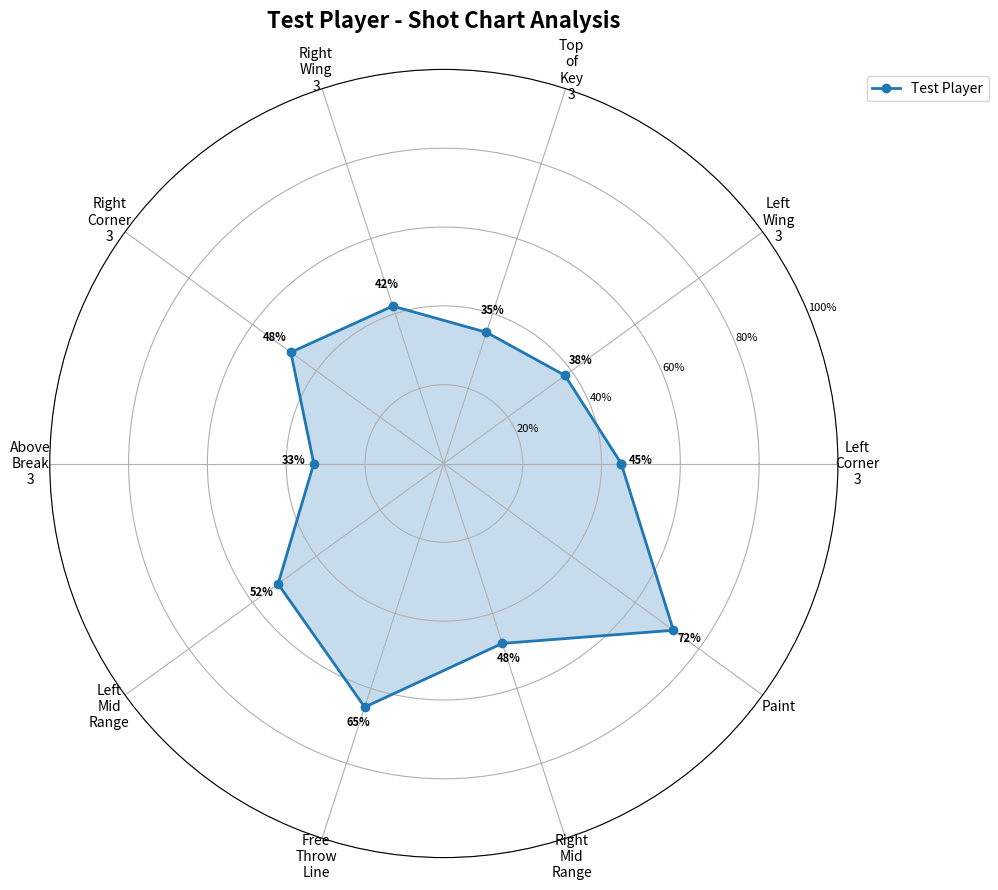
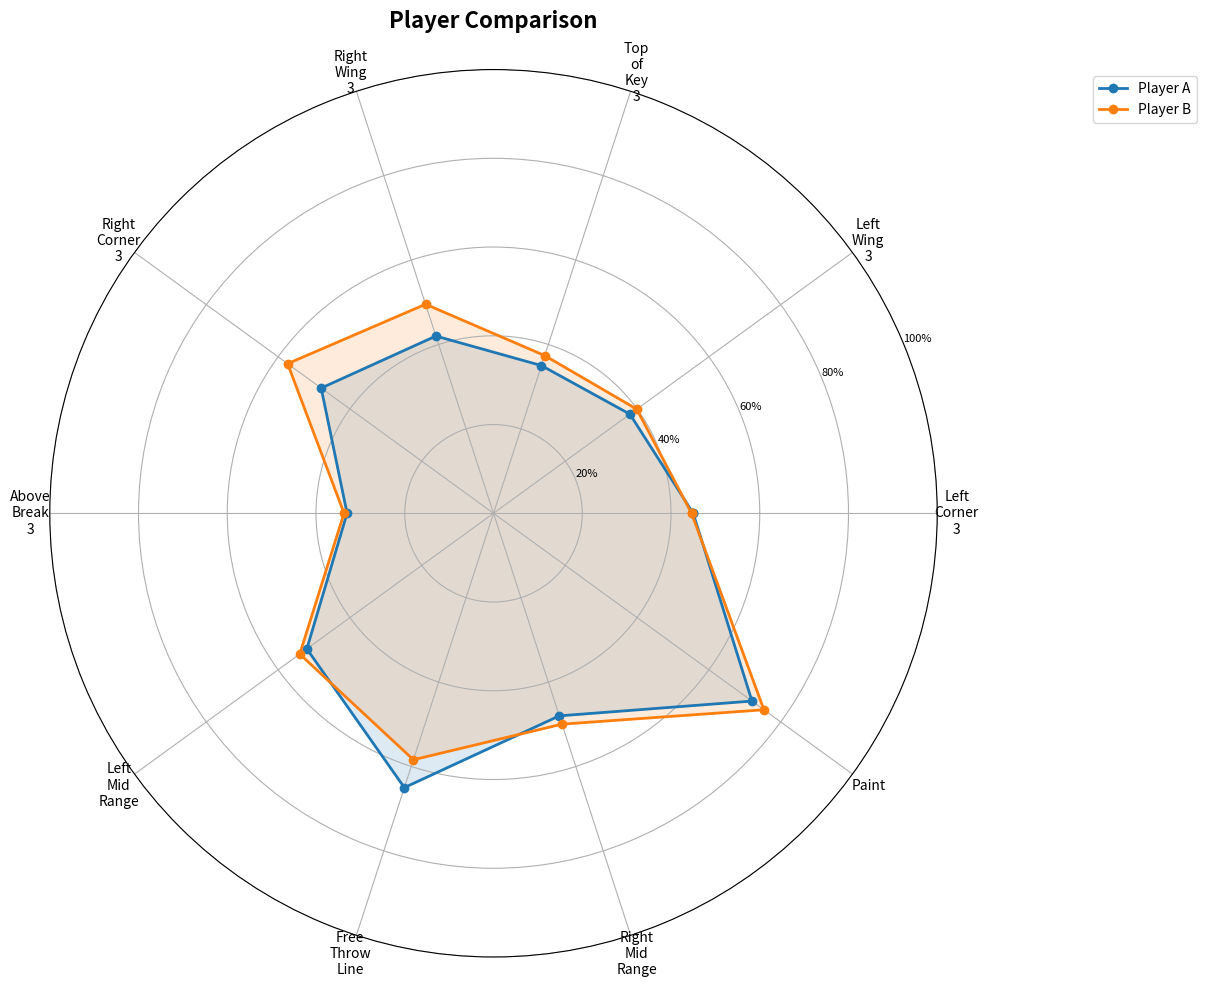

Python code for these plots, in order:
import matplotlib.pyplot as plt
import numpy as np
from typing import Dict, List, Optional, Tuple
import matplotlib.patches as patches


class RadarChartPlotter:
    """Creates radar charts for basketball shooting statistics."""
    
    def __init__(self):
        # Standard shot zones in order for radar chart
        self.standard_zones = [
            'Left Corner 3', 'Left Wing 3', 'Top of Key 3', 'Right Wing 3', 'Right Corner 3',
            'Above Break 3', 'Left Mid Range', 'Free Throw Line', 'Right Mid Range', 'Paint'
        ]
        
        # Colors for different players
        self.colors = ['#1f77b4', '#ff7f0e', '#2ca02c', '#d62728', '#9467bd', '#8c564b']
    
    def prepare_data_for_radar(self, zone_percentages: Dict[str, float]) -> Tuple[List[str], List[float]]:
        """Prepare data in the correct order for radar chart."""
        labels = []
        values = []
        
        for zone in self.standard_zones:
            labels.append(zone.replace(' ', '\n'))  # Break long labels
            values.append(zone_percentages.get(zone, 0.0))
        
        return labels, values
    
    def create_radar_subplot(self, fig, position, title: str = "") -> Tuple:
        """Create a radar chart subplot."""
        ax = fig.add_subplot(position, projection='polar')
        ax.set_title(title, size=16, fontweight='bold', pad=20)
        
        # Set up the angle for each zone
        num_zones = len(self.standard_zones)
        angles = np.linspace(0, 2 * np.pi, num_zones, endpoint=False).tolist()
        
        # Close the plot
        angles += angles[:1]
        
        return ax, angles
    
    def plot_single_player_radar(self, 
                                zone_data: Dict[str, float], 
                                player_name: str = "Player",
                                title: Optional[str] = None,
                                color: str = '#1f77b4',
                                save_path: Optional[str] = None,
                                use_made_shots: bool = False,
                                data_type_name: str = "Made Shots") -> plt.Figure:
        """Create a radar chart for a single player."""
        
        labels, values = self.prepare_data_for_radar(zone_data)
        
        # Create figure
        fig, ax = plt.subplots(figsize=(10, 10), subplot_kw=dict(projection='polar'))
        
        # Set up angles
        num_zones = len(values)
        angles = np.linspace(0, 2 * np.pi, num_zones, endpoint=False).tolist()
        values += values[:1]  # Close the plot
        angles += angles[:1]
        
        # Plot the radar chart
        ax.plot(angles, values, 'o-', linewidth=2, label=player_name, color=color)
        ax.fill(angles, values, alpha=0.25, color=color)
        
        # Customize the chart based on data type
        ax.set_xticks(angles[:-1])
        ax.set_xticklabels(labels, fontsize=10)
        
        if use_made_shots:
            # Set up for count data (made shots or attempts)
            max_value = max(values[:-1]) if values[:-1] else 10
            max_scale = max(10, int(max_value * 1.2))  # 20% buffer above max
            ax.set_ylim(0, max_scale)
            
            # Create appropriate tick marks
            step = max(1, max_scale // 5)
            ticks = list(range(0, max_scale + 1, step))
            ax.set_yticks(ticks)
            ax.set_yticklabels([str(tick) for tick in ticks], fontsize=8)
            
            # Add value labels on the chart
            for angle, value, label in zip(angles[:-1], values[:-1], labels):
                if value > 0:
                    ax.text(angle, value + max_scale * 0.05, f'{int(value)}', 
                           horizontalalignment='center', fontsize=8, fontweight='bold')
        else:
            # Set up for percentages
            ax.set_ylim(0, 100)
            ax.set_yticks([20, 40, 60, 80, 100])
            ax.set_yticklabels(['20%', '40%', '60%', '80%', '100%'], fontsize=8)
            
            # Add percentage labels on the chart
            for angle, value, label in zip(angles[:-1], values[:-1], labels):
                if value > 0:
                    ax.text(angle, value + 5, f'{value:.0f}%', 
                           horizontalalignment='center', fontsize=8, fontweight='bold')
        
        ax.grid(True)
        
        # Add title
        if use_made_shots:
            plot_title = title or f"{player_name} - {data_type_name}"
        else:
            plot_title = title or f"{player_name} - Shot Chart Analysis"
        plt.title(plot_title, size=16, fontweight='bold', pad=30)
        
        # Add legend
        plt.legend(loc='upper right', bbox_to_anchor=(1.2, 1.0))
        
        plt.tight_layout()
        
        if save_path:
            plt.savefig(save_path, dpi=300, bbox_inches='tight')
        
        return fig
    
    def plot_comparison_radar(self, 
                             player_data: Dict[str, Dict[str, float]], 
                             title: str = "Player Comparison",
                             save_path: Optional[str] = None,
                             use_made_shots: bool = False,
                             data_type_name: str = "Made Shots") -> plt.Figure:
        """Create a radar chart comparing multiple players."""
        
        fig, ax = plt.subplots(figsize=(12, 10), subplot_kw=dict(projection='polar'))
        
        player_names = list(player_data.keys())
        all_values = []
        
        for i, (player_name, zone_data) in enumerate(player_data.items()):
            labels, values = self.prepare_data_for_radar(zone_data)
            all_values.extend(values)
            
            # Set up angles
            num_zones = len(values)
            angles = np.linspace(0, 2 * np.pi, num_zones, endpoint=False).tolist()
            values += values[:1]  # Close the plot
            angles += angles[:1]
            
            # Get color for this player
            color = self.colors[i % len(self.colors)]
            
            # Plot the radar chart
            ax.plot(angles, values, 'o-', linewidth=2, label=player_name, color=color)
            ax.fill(angles, values, alpha=0.15, color=color)
        
        # Customize the chart based on data type
        ax.set_xticks(angles[:-1])
        ax.set_xticklabels(labels, fontsize=10)
        
        if use_made_shots:
            # Set up for count data (made shots or attempts)
            max_value = max(all_values) if all_values else 10
            max_scale = max(10, int(max_value * 1.2))  # 20% buffer above max
            ax.set_ylim(0, max_scale)
            
            # Create appropriate tick marks
            step = max(1, max_scale // 5)
            ticks = list(range(0, max_scale + 1, step))
            ax.set_yticks(ticks)
            ax.set_yticklabels([str(tick) for tick in ticks], fontsize=8)
        else:
            # Set up for percentages
            ax.set_ylim(0, 100)
            ax.set_yticks([20, 40, 60, 80, 100])
            ax.set_yticklabels(['20%', '40%', '60%', '80%', '100%'], fontsize=8)
        
        ax.grid(True)
        
        # Add title
        if use_made_shots:
            plot_title = title if "Comparison" in title else f"{data_type_name} Comparison"
        else:
            plot_title = title if "Comparison" in title else "Player Comparison"
        plt.title(plot_title, size=16, fontweight='bold', pad=30)
        
        # Add legend
        plt.legend(loc='upper right', bbox_to_anchor=(1.3, 1.0))
        
        plt.tight_layout()
        
        if save_path:
            plt.savefig(save_path, dpi=300, bbox_inches='tight')
        
        return fig
    
    def plot_detailed_comparison(self, 
                                player_data: Dict[str, Dict[str, float]],
                                title: str = "Detailed Player Comparison",
                                use_made_shots: bool = False,
                                data_type_name: str = "Made Shots") -> plt.Figure:
        """Create a detailed comparison with both radar and bar charts."""
        
        fig = plt.figure(figsize=(16, 8))
        
        # Radar chart on the left
        ax1 = fig.add_subplot(121, projection='polar')
        
        player_names = list(player_data.keys())
        all_values = []
        
        for i, (player_name, zone_data) in enumerate(player_data.items()):
            labels, values = self.prepare_data_for_radar(zone_data)
            all_values.extend(values)
            
            # Set up angles
            num_zones = len(values)
            angles = np.linspace(0, 2 * np.pi, num_zones, endpoint=False).tolist()
            values += values[:1]  # Close the plot
            angles += angles[:1]
            
            # Get color for this player
            color = self.colors[i % len(self.colors)]
            
            # Plot the radar chart
            ax1.plot(angles, values, 'o-', linewidth=2, label=player_name, color=color)
            ax1.fill(angles, values, alpha=0.15, color=color)
        
        # Customize radar chart based on data type
        ax1.set_xticks(angles[:-1])
        ax1.set_xticklabels(labels, fontsize=9)
        
        if use_made_shots:
            # Set up for count data (made shots or attempts)
            max_value = max(all_values) if all_values else 10
            max_scale = max(10, int(max_value * 1.2))  # 20% buffer above max
            ax1.set_ylim(0, max_scale)
            
            # Create appropriate tick marks
            step = max(1, max_scale // 5)
            ticks = list(range(0, max_scale + 1, step))
            ax1.set_yticks(ticks)
            ax1.set_yticklabels([str(tick) for tick in ticks], fontsize=8)
        else:
            # Set up for percentages
            ax1.set_ylim(0, 100)
            ax1.set_yticks([20, 40, 60, 80, 100])
            ax1.set_yticklabels(['20%', '40%', '60%', '80%', '100%'], fontsize=8)
        
        ax1.grid(True)
        ax1.set_title("Radar Comparison", fontsize=14, fontweight='bold')
        ax1.legend(loc='upper right', bbox_to_anchor=(1.2, 1.0))
        
        # Bar chart on the right
        ax2 = fig.add_subplot(122)
        
        zones = self.standard_zones
        x_pos = np.arange(len(zones))
        width = 0.35
        
        for i, (player_name, zone_data) in enumerate(player_data.items()):
            values = [zone_data.get(zone, 0.0) for zone in zones]
            color = self.colors[i % len(self.colors)]
            
            offset = (i - len(player_names)/2 + 0.5) * width
            ax2.bar(x_pos + offset, values, width, label=player_name, color=color, alpha=0.8)
        
        ax2.set_xlabel('Shot Zones', fontweight='bold')
        
        if use_made_shots:
            ax2.set_ylabel(f'{data_type_name} Count', fontweight='bold')
            ax2.set_title(f'Bar Chart Comparison ({data_type_name})', fontsize=14, fontweight='bold')
            max_bar_value = max([max(zone_data.values()) for zone_data in player_data.values()]) if player_data else 10
            ax2.set_ylim(0, max_bar_value * 1.1)
        else:
            ax2.set_ylabel('Shooting Percentage (%)', fontweight='bold')
            ax2.set_title('Bar Chart Comparison', fontsize=14, fontweight='bold')
            ax2.set_ylim(0, 100)
        
        ax2.set_xticks(x_pos)
        ax2.set_xticklabels([zone.replace(' ', '\n') for zone in zones], rotation=45, ha='right')
        ax2.legend()
        ax2.grid(axis='y', alpha=0.3)
        
        if use_made_shots:
            main_title = f"{title} - {data_type_name}"
        else:
            main_title = f"{title} - Shooting Percentages"
        plt.suptitle(main_title, fontsize=16, fontweight='bold')
        plt.tight_layout()
        
        return fig


if __name__ == "__main__":
    # Test the radar chart plotter
    plotter = RadarChartPlotter()
    
    # Sample data
    sample_data = {
        'Left Corner 3': 45.0,
        'Left Wing 3': 38.0,
        'Top of Key 3': 35.0,
        'Right Wing 3': 42.0,
        'Right Corner 3': 48.0,
        'Above Break 3': 33.0,
        'Left Mid Range': 52.0,
        'Free Throw Line': 65.0,
        'Right Mid Range': 48.0,
        'Paint': 72.0
    }
    
    # Test single player radar
    fig1 = plotter.plot_single_player_radar(sample_data, "Test Player")
    plt.show()
    
    # Test comparison radar
    comparison_data = {
        "Player A": sample_data,
        "Player B": {zone: val + np.random.uniform(-10, 10) for zone, val in sample_data.items()}
    }
    
    fig2 = plotter.plot_comparison_radar(comparison_data)
    plt.show() 